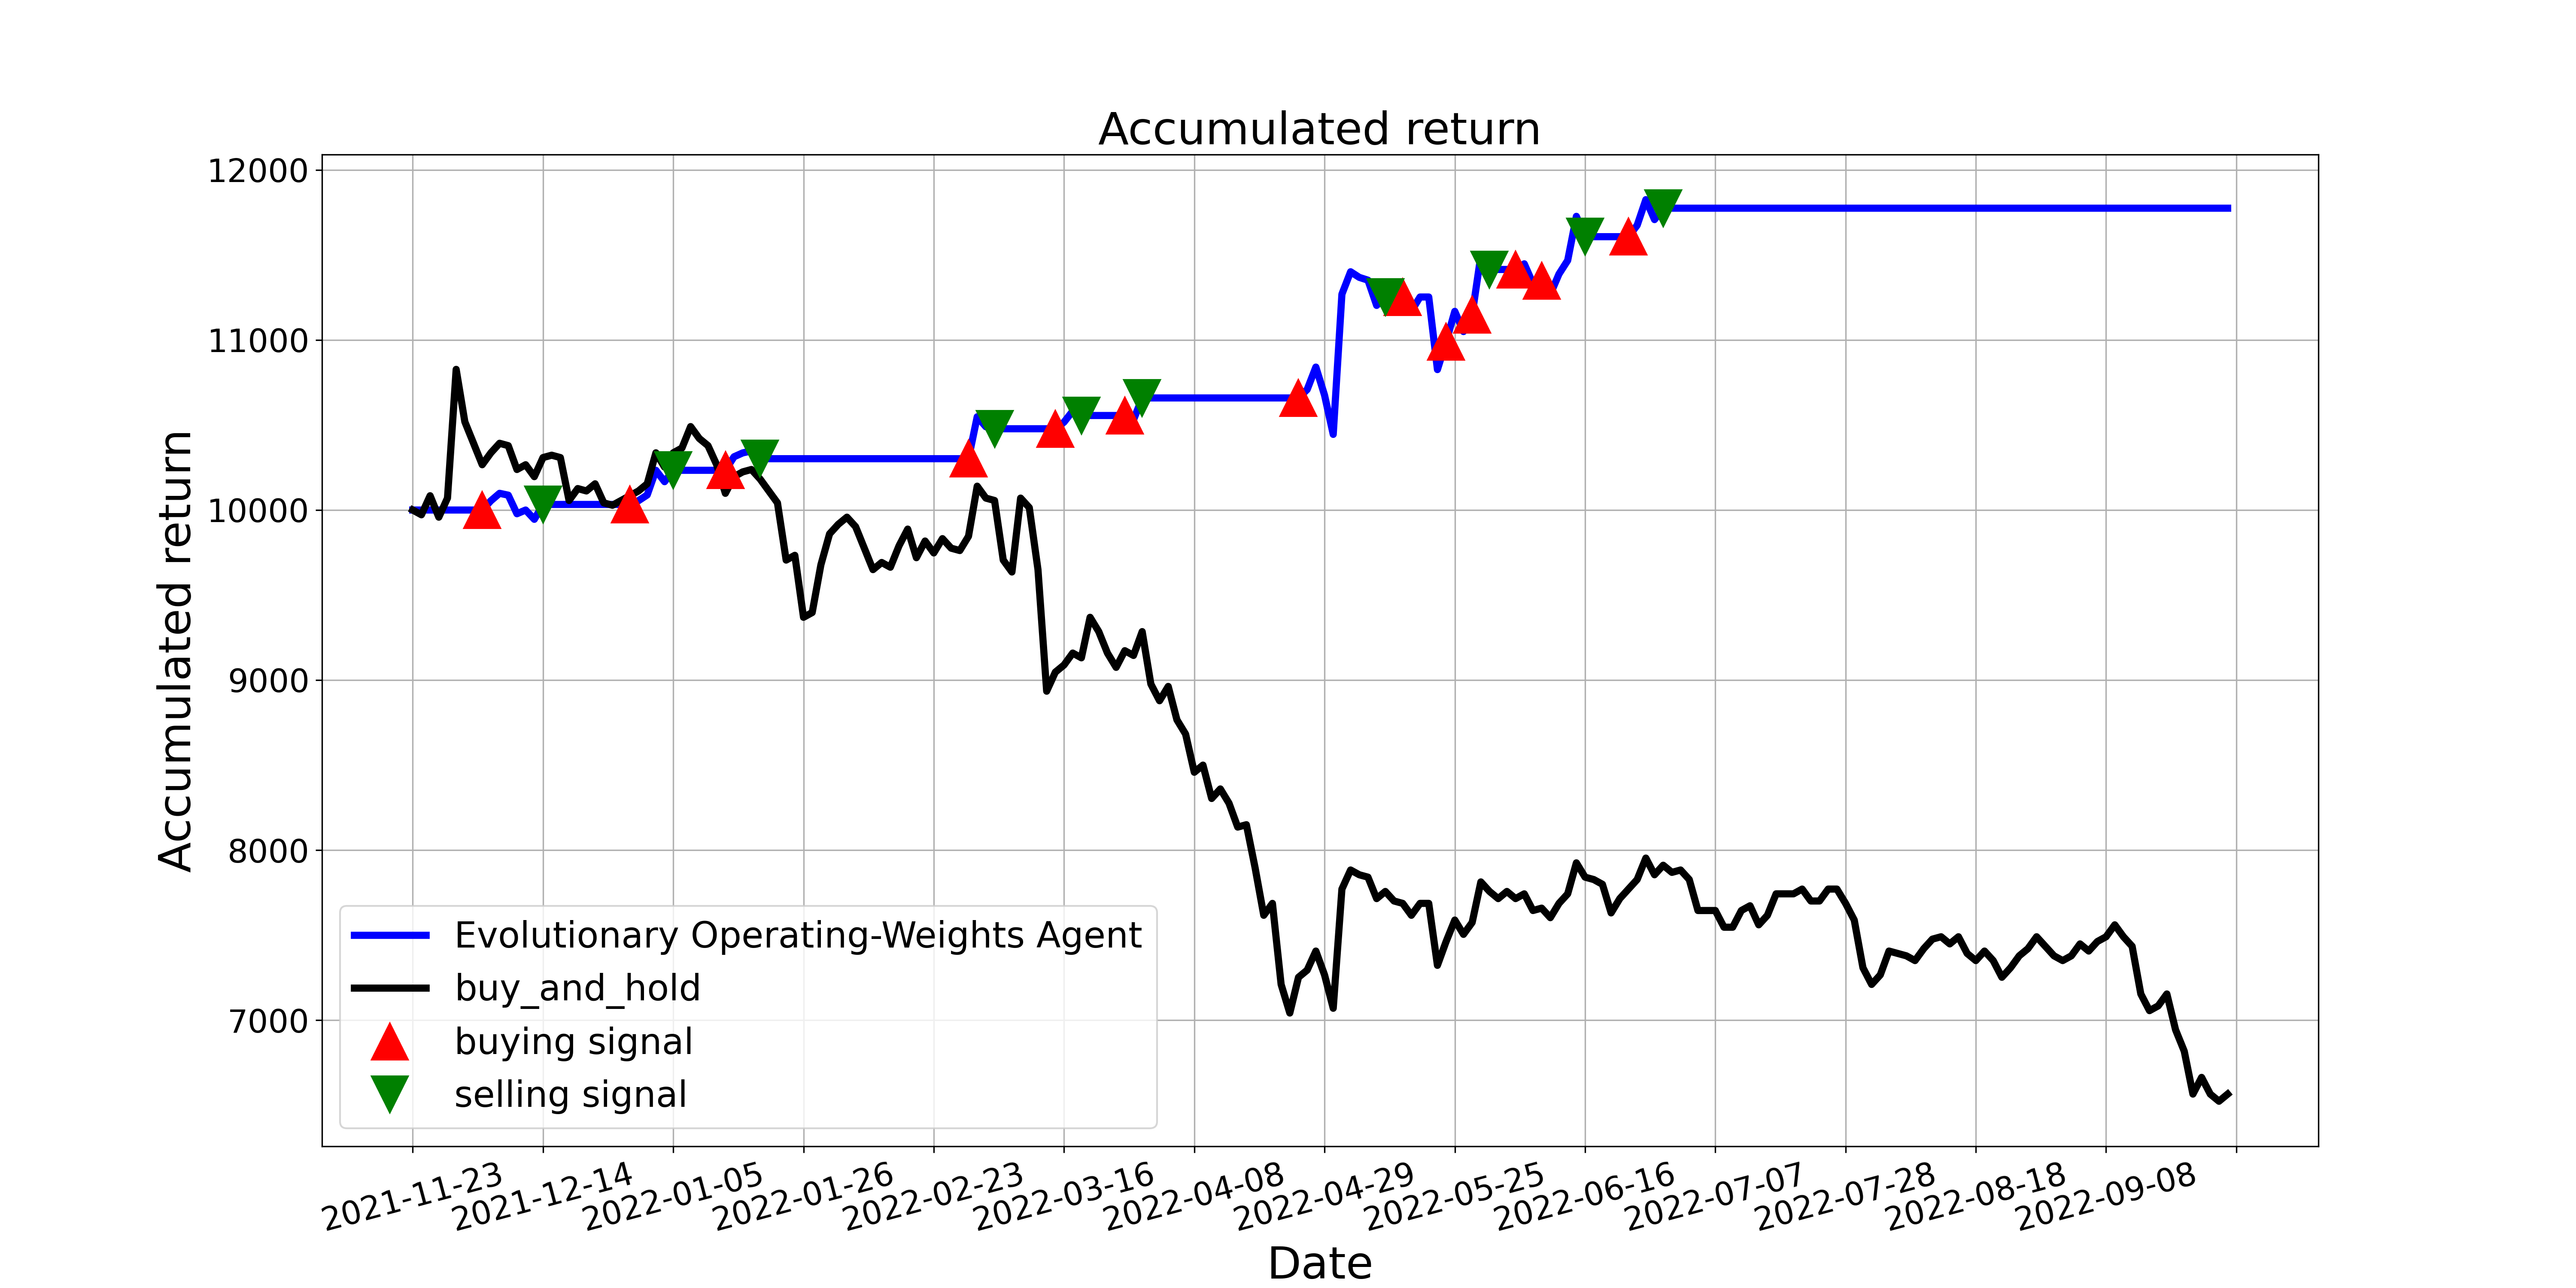

The table this chart was drawn from, first rows:
, tradeDate, B&H, action, operation, return
0, 2021-11-23, 10000, 0, 0, 10000
1, 2021-11-24, 9972, 0, 0, 10000
2, 2021-11-25, 10084, 0, 0, 10000
3, 2021-11-26, 9958, 0, 0, 10000
4, 2021-11-29, 10070, 0, 0, 10000
5, 2021-11-30, 10827, 0, 0, 10000
6, 2021-12-01, 10519, 0, 0, 10000
7, 2021-12-02, 10393, 2, 0, 10000
8, 2021-12-03, 10266, 1, 1, 10000
9, 2021-12-06, 10336, 0, 0, 10055
10, 2021-12-07, 10393, 0, 0, 10098
11, 2021-12-08, 10379, 0, 0, 10087
12, 2021-12-09, 10238, 2, 0, 9978
13, 2021-12-10, 10266, 2, 0, 10000
14, 2021-12-13, 10196, 0, 0, 9945
15, 2021-12-14, 10308, 2, 2, 10033
16, 2021-12-15, 10322, 0, 0, 10033
17, 2021-12-16, 10308, 0, 0, 10033
18, 2021-12-17, 10056, 0, 0, 10033
19, 2021-12-20, 10126, 2, 0, 10033
20, 2021-12-21, 10112, 0, 0, 10033
21, 2021-12-22, 10154, 0, 0, 10033
22, 2021-12-23, 10042, 0, 0, 10033
23, 2021-12-24, 10028, 2, 0, 10033
24, 2021-12-27, 10056, 2, 0, 10033
25, 2021-12-28, 10084, 1, 1, 10033
26, 2021-12-29, 10112, 0, 0, 10055
27, 2021-12-30, 10154, 0, 0, 10089
28, 2021-12-31, 10336, 0, 0, 10234
29, 2022-01-04, 10252, 0, 0, 10167
30, 2022-01-05, 10336, 2, 2, 10234
31, 2022-01-06, 10365, 2, 0, 10234
32, 2022-01-07, 10491, 0, 0, 10234
33, 2022-01-10, 10421, 0, 0, 10234
34, 2022-01-11, 10379, 2, 0, 10234
35, 2022-01-12, 10266, 2, 0, 10234
36, 2022-01-13, 10098, 1, 1, 10234
37, 2022-01-14, 10196, 0, 0, 10313
38, 2022-01-17, 10224, 0, 0, 10336
39, 2022-01-18, 10238, 0, 0, 10347
40, 2022-01-19, 10182, 2, 2, 10302
41, 2022-01-20, 10112, 0, 0, 10302
42, 2022-01-21, 10042, 2, 0, 10302
43, 2022-01-24, 9706, 0, 0, 10302
44, 2022-01-25, 9734, 2, 0, 10302
45, 2022-01-26, 9369, 0, 0, 10302
46, 2022-01-27, 9397, 2, 0, 10302
47, 2022-01-28, 9678, 0, 0, 10302
48, 2022-02-07, 9860, 0, 0, 10302
49, 2022-02-08, 9916, 2, 0, 10302
50, 2022-02-09, 9958, 0, 0, 10302
51, 2022-02-10, 9902, 2, 0, 10302
52, 2022-02-11, 9776, 0, 0, 10302
53, 2022-02-14, 9650, 0, 0, 10302
54, 2022-02-15, 9692, 0, 0, 10302
55, 2022-02-16, 9664, 0, 0, 10302
56, 2022-02-17, 9790, 2, 0, 10302
57, 2022-02-18, 9888, 0, 0, 10302
58, 2022-02-21, 9720, 2, 0, 10302
59, 2022-02-22, 9818, 0, 0, 10302
... 150 more rows
